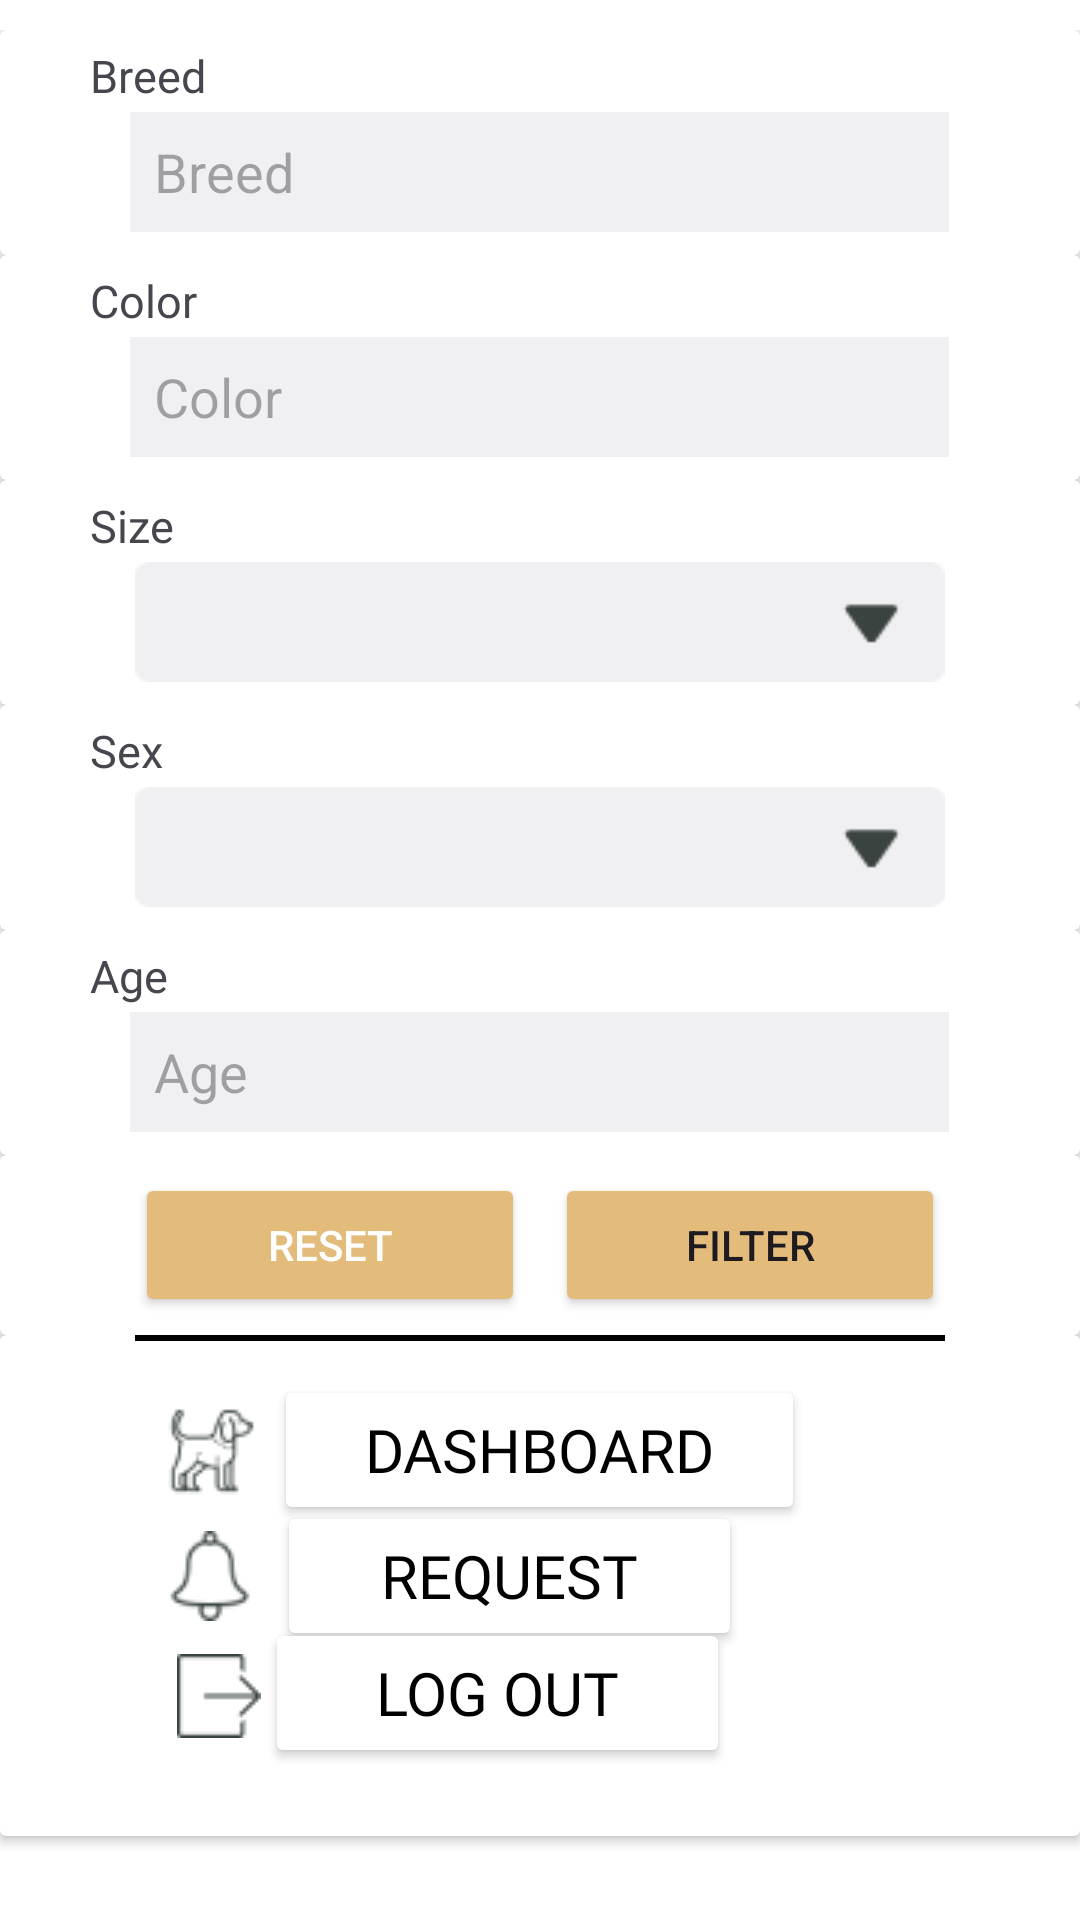

The Android layout XML behind this screen, and the referenced resources:
<!-- AndroidManifest.xml: application theme Theme.DogAdoptionApp -->
<!-- res/layout/custom_nav_menu.xml -->
<?xml version="1.0" encoding="utf-8"?>
<LinearLayout xmlns:android="http://schemas.android.com/apk/res/android"
    xmlns:app="http://schemas.android.com/apk/res-auto"
    android:orientation="vertical"
    android:layout_width="match_parent"
    android:layout_height="match_parent"
    android:paddingTop="10dp"
    android:background="@color/white">

    <androidx.cardview.widget.CardView
        android:layout_width="match_parent"
        android:layout_height="75dp">

        <TextView
            android:layout_width="wrap_content"
            android:layout_height="wrap_content"
            android:text="Breed"
            android:fontFamily="@font/farro_light"
            android:layout_marginLeft="30dp"
            android:layout_marginTop="5dp"
            android:textSize="15dp" />

        <EditText
            android:id="@+id/breedFieldFilter"
            android:layout_width="wrap_content"
            android:layout_height="40dp"
            android:layout_gravity="center"
            android:layout_marginTop="10dp"
            android:background="#F0EFF2"
            android:backgroundTint="#F0EFF2"
            android:ems="13"
            android:hint="Breed"
            android:inputType="text"
            android:paddingLeft="8dp" />

    </androidx.cardview.widget.CardView>

    <androidx.cardview.widget.CardView
        android:layout_width="match_parent"
        android:layout_height="75dp" >

        <TextView
            android:layout_width="wrap_content"
            android:layout_height="wrap_content"
            android:text="Color"
            android:fontFamily="@font/farro_light"
            android:layout_marginLeft="30dp"
            android:layout_marginTop="5dp"
            android:textSize="15dp" />

        <EditText
            android:id="@+id/colorFieldFilter"
            android:layout_width="wrap_content"
            android:layout_height="40dp"
            android:layout_gravity="center"
            android:layout_marginTop="10dp"
            android:background="#F0EFF2"
            android:backgroundTint="#F0EFF2"
            android:ems="13"
            android:hint="Color"
            android:inputType="text"
            android:paddingLeft="8dp" />

    </androidx.cardview.widget.CardView>


    <androidx.cardview.widget.CardView
        android:layout_width="match_parent"
        android:layout_height="75dp" >

        <TextView
            android:layout_width="wrap_content"
            android:layout_height="wrap_content"
            android:text="Size"
            android:fontFamily="@font/farro_light"
            android:layout_marginLeft="30dp"
            android:layout_marginTop="5dp"
            android:textSize="15dp" />

        <Spinner
            android:id="@+id/sizeFieldFilter"
            android:layout_width="wrap_content"
            android:layout_height="40dp"
            android:layout_marginTop="10dp"
            android:background="@drawable/dropdown"
            android:entries="@array/dog_size_entries"
            android:layout_gravity="center"/>

    </androidx.cardview.widget.CardView>

    <androidx.cardview.widget.CardView
        android:layout_width="match_parent"
        android:layout_height="75dp" >

        <TextView
            android:layout_width="wrap_content"
            android:layout_height="wrap_content"
            android:text="Sex"
            android:fontFamily="@font/farro_light"
            android:layout_marginLeft="30dp"
            android:layout_marginTop="5dp"
            android:textSize="15dp" />

        <Spinner
            android:id="@+id/sexFieldFilter"
            android:layout_width="wrap_content"
            android:layout_height="40dp"
            android:layout_marginTop="10dp"
            android:background="@drawable/dropdown"
            android:entries="@array/dog_sex_entries"
            android:layout_gravity="center"/>

    </androidx.cardview.widget.CardView>

    <androidx.cardview.widget.CardView
        android:layout_width="match_parent"
        android:layout_height="75dp" >

        <TextView
            android:layout_width="wrap_content"
            android:layout_height="wrap_content"
            android:text="Age"
            android:fontFamily="@font/farro_light"
            android:layout_marginLeft="30dp"
            android:layout_marginTop="5dp"
            android:textSize="15dp" />

        <EditText
            android:id="@+id/ageFieldFilter"
            android:layout_width="wrap_content"
            android:layout_height="40dp"
            android:layout_gravity="center"
            android:layout_marginTop="10dp"
            android:background="#F0EFF2"
            android:backgroundTint="#F0EFF2"
            android:ems="13"
            android:hint="Age"
            android:inputType="number"
            android:paddingLeft="8dp" />

    </androidx.cardview.widget.CardView>

    <androidx.cardview.widget.CardView
        android:layout_width="match_parent"
        android:layout_height="60dp" >

        <Button
            android:id="@+id/resetDogFilterBtn"
            android:layout_width="130dp"
            android:layout_height="wrap_content"
            android:layout_gravity="center"
            android:layout_marginRight="70dp"
            android:backgroundTint="#E3BC7B"
            android:text="Reset"
            android:textColor="#FFFFFF"
            app:cornerRadius="4dp"
            app:strokeColor="#E3BC7B" />

        <Button
            android:id="@+id/dogFilterBtn"
            android:layout_width="130dp"
            android:layout_height="wrap_content"
            android:text="Filter"
            android:layout_gravity="center"
            app:cornerRadius="4dp"
            android:backgroundTint="#E3BC7B"
            android:layout_marginLeft="70dp"
            />
    </androidx.cardview.widget.CardView>

    <androidx.cardview.widget.CardView
        android:layout_width="match_parent"
        android:layout_height="167dp">

        <View
            android:layout_width="270dp"
            android:layout_height="2dp"
            android:layout_gravity="center|top"
            android:layout_marginBottom="50dp"
            android:background="@color/black" />

        <ImageView
            android:layout_width="wrap_content"
            android:layout_height="wrap_content"
            android:layout_gravity="center"
            android:layout_marginRight="110dp"
            android:layout_marginBottom="45dp"
            app:srcCompat="@drawable/dog_1" />

        <ImageView
            android:layout_width="wrap_content"
            android:layout_height="wrap_content"
            android:layout_gravity="center"
            android:layout_marginRight="110dp"
            android:layout_marginBottom="3dp"
            app:srcCompat="@drawable/notification_icon_1" />

        <ImageView
            android:layout_width="wrap_content"
            android:layout_height="wrap_content"
            android:layout_gravity="center"
            android:layout_marginTop="37dp"
            android:layout_marginRight="107dp"
            app:srcCompat="@drawable/logout_icon" />

        <Button
            android:id="@+id/GoToDogDashboard"
            android:layout_width="177dp"
            android:layout_height="50dp"
            android:layout_gravity="center"
            android:layout_marginBottom="45dp"
            android:backgroundTint="@color/white"
            android:fontFamily="@font/farro_bold"
            android:text="Dashboard"

            android:textColor="@color/black"
            android:textSize="20dp" />

        <Button
            android:id="@+id/GoToDogRequestView"
            android:layout_width="155dp"
            android:layout_height="50dp"
            android:layout_gravity="center"
            android:layout_marginRight="10dp"
            android:layout_marginBottom="3dp"
            android:backgroundTint="@color/white"
            android:fontFamily="@font/farro_bold"
            android:text="Request"
            android:textColor="@color/black"
            android:textSize="20dp" />

        <Button
            android:id="@+id/logoutbutton"
            android:layout_width="155dp"
            android:layout_height="50dp"
            android:layout_gravity="center"
            android:layout_marginTop="36dp"
            android:layout_marginRight="14dp"
            android:backgroundTint="@color/white"
            android:fontFamily="@font/farro_bold"
            android:text="Log out"
            android:textColor="@color/black"
            android:textSize="20dp" />

    </androidx.cardview.widget.CardView>

</LinearLayout>
<!-- resources referenced by this layout -->
<resources>
  <string-array name="dog_sex_entries">
          <item />
          <item>Male</item>
          <item>Female</item>
      </string-array>
  <string-array name="dog_size_entries">
          <item />
          <item>Small</item>
          <item>Medium</item>
          <item>Large</item>
      </string-array>
  <color name="black">#FF000000</color>
  <color name="white">#FFFFFFFF</color>
  <!-- drawable dog_1: png bitmap (drawable, 1609 bytes) -->
  <!-- drawable dropdown: png bitmap (drawable, 731 bytes) -->
  <!-- drawable logout_icon: png bitmap (drawable, 354 bytes) -->
  <!-- drawable notification_icon_1: png bitmap (drawable, 1220 bytes) -->
  <style name="Theme.DogAdoptionApp" parent="Base.Theme.DogAdoptionApp" />
  <style name="Base.Theme.DogAdoptionApp" parent="Theme.Material3.DayNight.NoActionBar">
          
          <item name="colorPrimary">@color/navbar_header</item>
          <item name="colorPrimaryVariant">@color/navbar_header</item>
          <item name="android:statusBarColor">@color/navbar_header</item>
      </style>
  <color name="navbar_header">#A7D7C5</color>
</resources>
